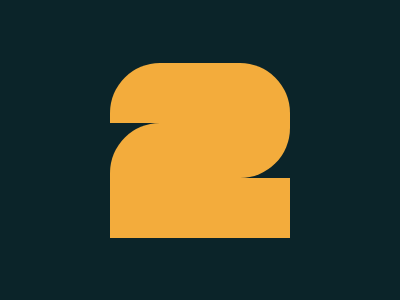

Reproduce this picture with HTML and CSS.

<!DOCTYPE html>
<html lang="en">
<head>
    <meta charset="UTF-8">
    <meta name="viewport" content="width=device-width, initial-scale=1.0">
    <title>09.12</title>
    <style>
        *{
        margin:0;
        padding:0;
        box-sizing:border-box;
      }
        body{
        height:100vh;
        background:#0B2429;
        display:grid;
        place-items:center;
      }
div {
  width: 180px;
  height: 55px;
  background: #F3AC3C;
  border-radius: 50px 0;
  position:relative;
}

div:before{
  content:"";
  display:block;
  width: 180px;
  height:60px;
  background:#F3AC3C;
  position:absolute;
  top:55px;
  left:0;
  
}
  div:after{
  content:"";
  display:block;
  width: 180px;
  height:60px;
  background:#F3AC3C;
  position:absolute;
  top:-60px;
  left:0;
    border-radius: 50px 50px 0 0 ;
  
}
</style>

</head>
<body>
    <div></div>


</body>
</html>